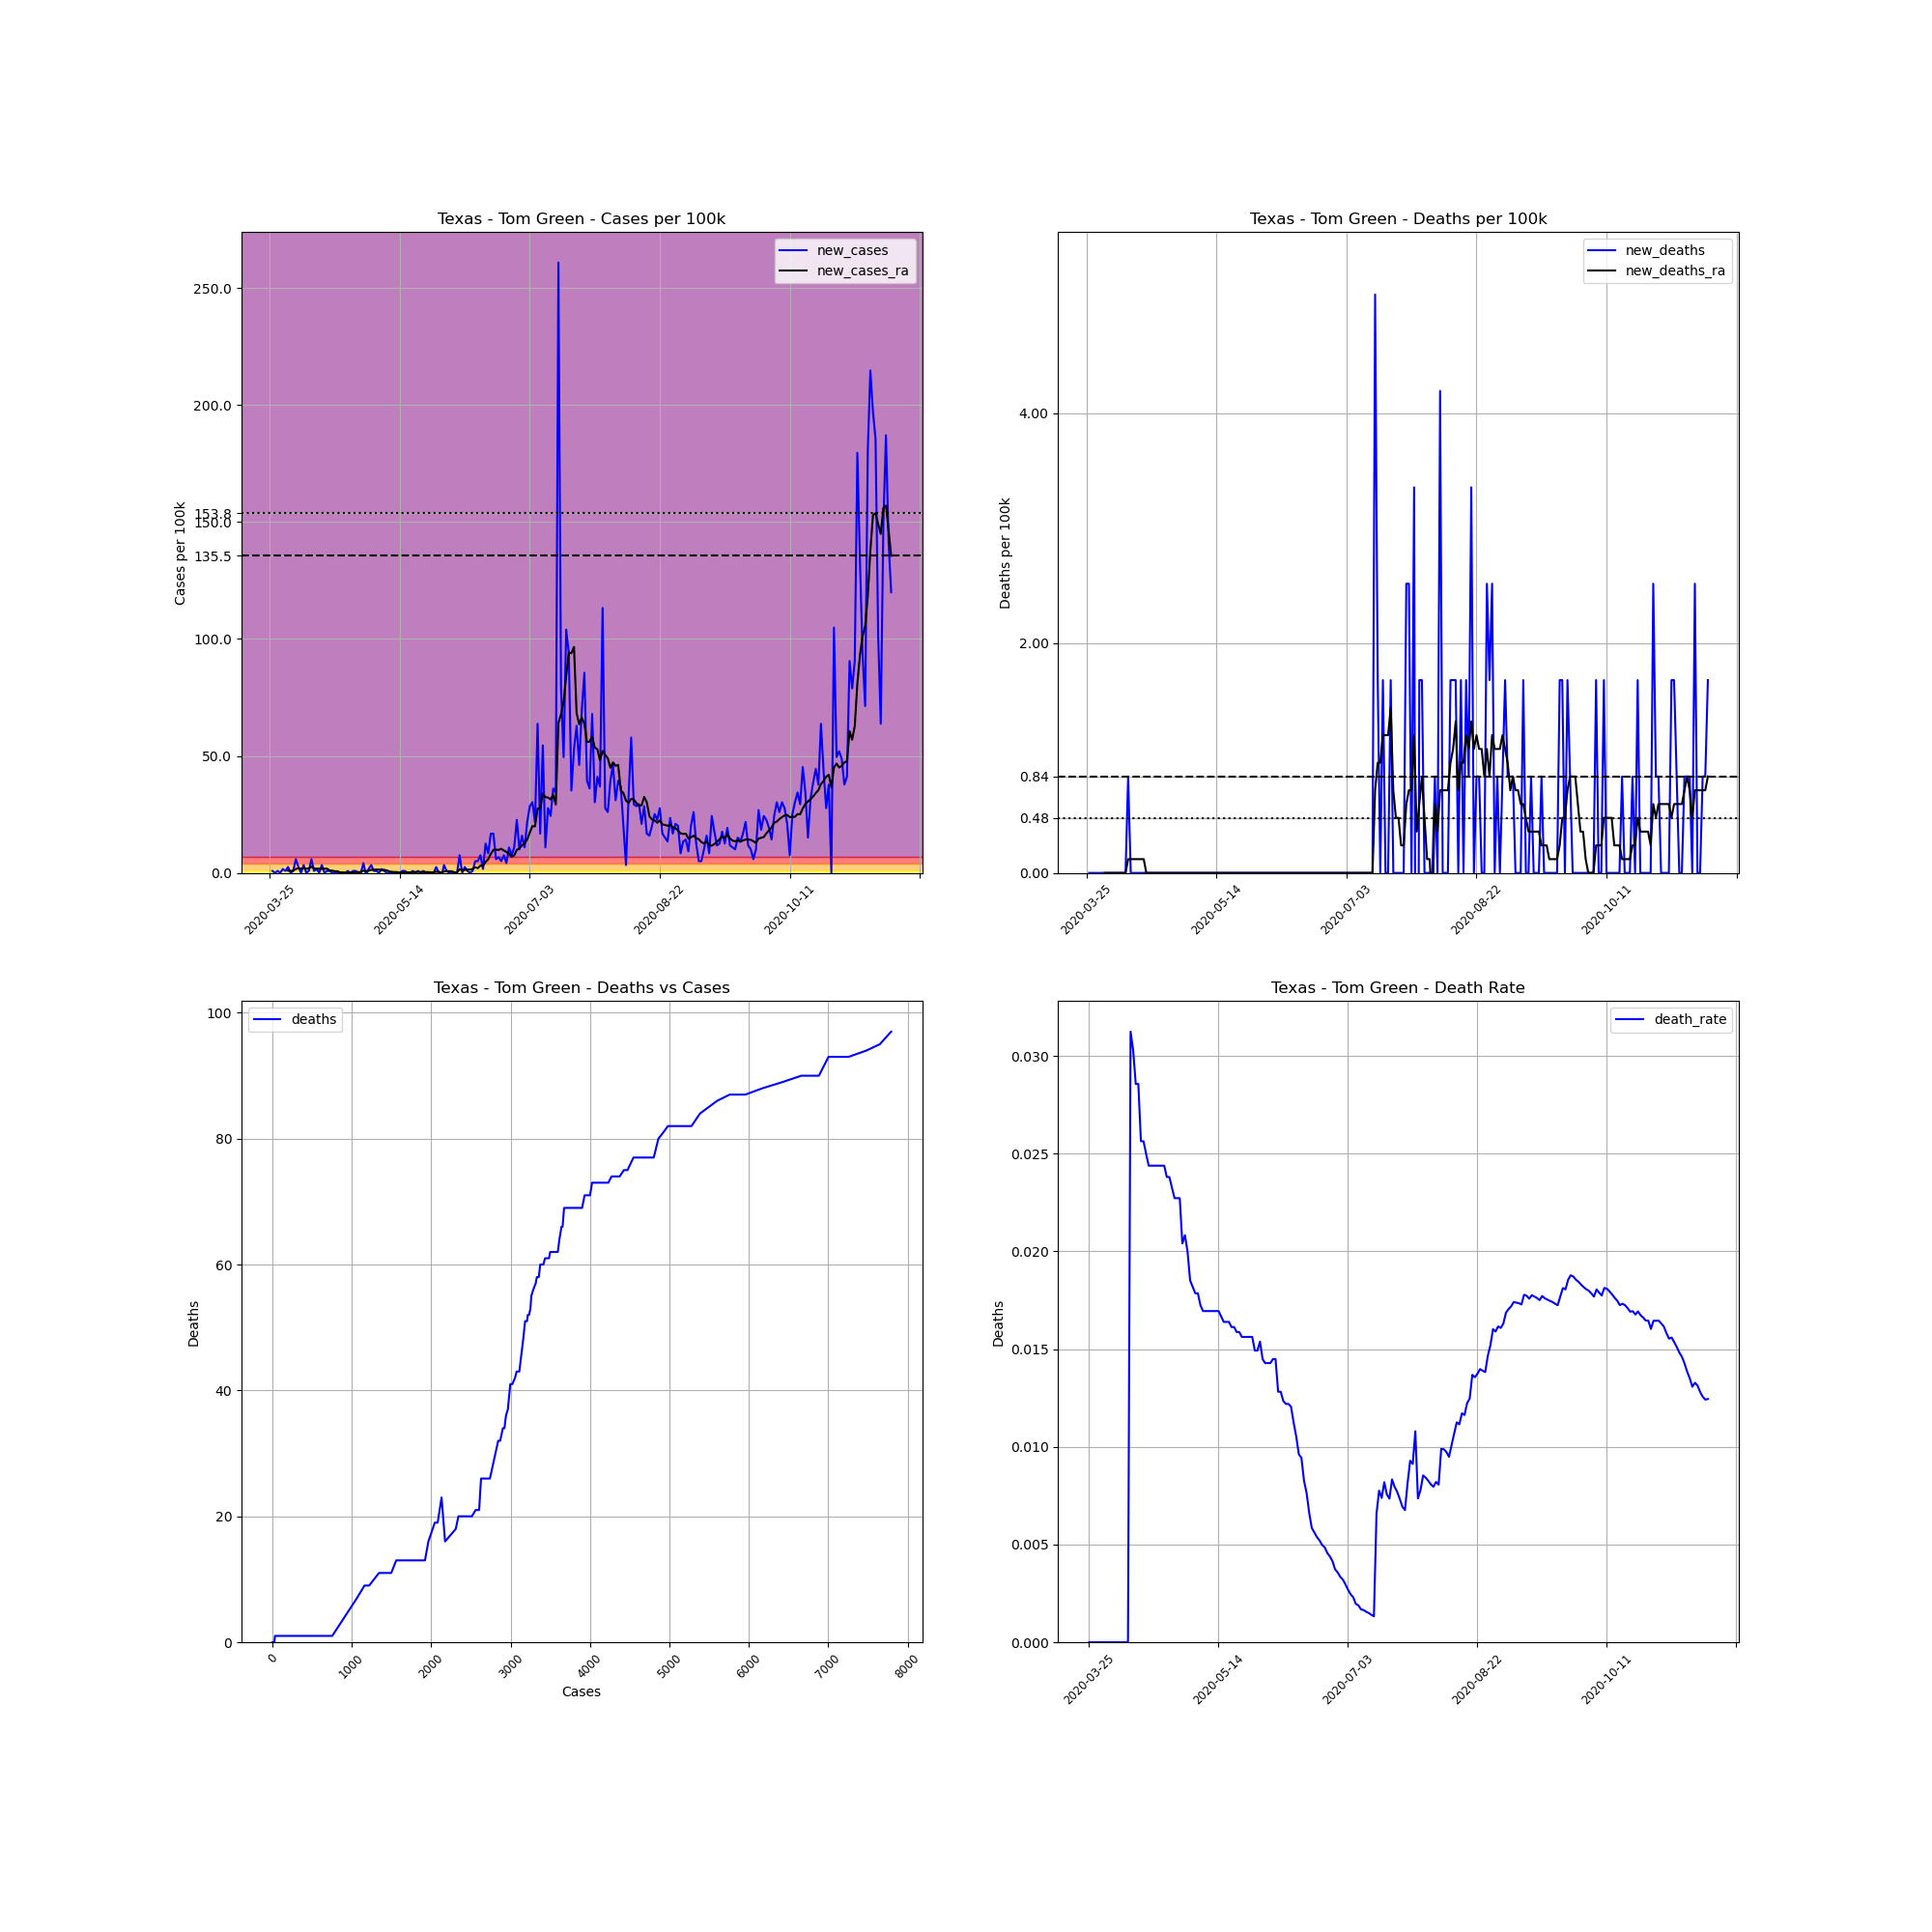

The file beside this chart, header and first rows:
, date, county, state, fips, cases, deaths, COUNTY, STNAME, CTYNAME, POPESTIMATE2019, cases_per_100k, deaths_per_100k, death_rate, new_cases, new_deaths, new_cases_ra, new_deaths_ra
365603, 2020-03-25, Tom Green, Texas, 48451, 1, 0, 451, Texas, Tom Green, 119200, 0.8389, 0.0, 0.0, , , , 
365604, 2020-03-26, Tom Green, Texas, 48451, 2, 0, 451, Texas, Tom Green, 119200, 1.678, 0.0, 0.0, 0.8389, 0.0, , 
365605, 2020-03-27, Tom Green, Texas, 48451, 2, 0, 451, Texas, Tom Green, 119200, 1.678, 0.0, 0.0, 0.0, 0.0, , 
365606, 2020-03-28, Tom Green, Texas, 48451, 3, 0, 451, Texas, Tom Green, 119200, 2.517, 0.0, 0.0, 0.8389, 0.0, , 
365607, 2020-03-29, Tom Green, Texas, 48451, 3, 0, 451, Texas, Tom Green, 119200, 2.517, 0.0, 0.0, 0.0, 0.0, , 
365608, 2020-03-30, Tom Green, Texas, 48451, 5, 0, 451, Texas, Tom Green, 119200, 4.195, 0.0, 0.0, 1.678, 0.0, , 
365609, 2020-03-31, Tom Green, Texas, 48451, 6, 0, 451, Texas, Tom Green, 119200, 5.034, 0.0, 0.0, 0.8389, 0.0, , 
365610, 2020-04-01, Tom Green, Texas, 48451, 9, 0, 451, Texas, Tom Green, 119200, 7.55, 0.0, 0.0, 2.517, 0.0, 0.9588, 0.0
365611, 2020-04-02, Tom Green, Texas, 48451, 9, 0, 451, Texas, Tom Green, 119200, 7.55, 0.0, 0.0, 0.0, 0.0, 0.8389, 0.0
365612, 2020-04-03, Tom Green, Texas, 48451, 10, 0, 451, Texas, Tom Green, 119200, 8.389, 0.0, 0.0, 0.8389, 0.0, 0.9588, 0.0
365613, 2020-04-04, Tom Green, Texas, 48451, 17, 0, 451, Texas, Tom Green, 119200, 14.26, 0.0, 0.0, 5.872, 0.0, 1.678, 0.0
365614, 2020-04-05, Tom Green, Texas, 48451, 20, 0, 451, Texas, Tom Green, 119200, 16.78, 0.0, 0.0, 2.517, 0.0, 2.037, 0.0
365615, 2020-04-06, Tom Green, Texas, 48451, 20, 0, 451, Texas, Tom Green, 119200, 16.78, 0.0, 0.0, 0.0, 0.0, 1.798, 0.0
365616, 2020-04-07, Tom Green, Texas, 48451, 24, 0, 451, Texas, Tom Green, 119200, 20.13, 0.0, 0.0, 3.356, 0.0, 2.157, 0.0
365617, 2020-04-08, Tom Green, Texas, 48451, 24, 0, 451, Texas, Tom Green, 119200, 20.13, 0.0, 0.0, 0.0, 0.0, 1.798, 0.0
365618, 2020-04-09, Tom Green, Texas, 48451, 25, 0, 451, Texas, Tom Green, 119200, 20.97, 0.0, 0.0, 0.8389, 0.0, 1.918, 0.0
365619, 2020-04-10, Tom Green, Texas, 48451, 32, 1, 451, Texas, Tom Green, 119200, 26.85, 0.8389, 0.03125, 5.872, 0.8389, 2.637, 0.1198
365620, 2020-04-11, Tom Green, Texas, 48451, 33, 1, 451, Texas, Tom Green, 119200, 27.68, 0.8389, 0.0303, 0.8389, 0.0, 1.918, 0.1198
365621, 2020-04-12, Tom Green, Texas, 48451, 35, 1, 451, Texas, Tom Green, 119200, 29.36, 0.8389, 0.02857, 1.678, 0.0, 1.798, 0.1198
365622, 2020-04-13, Tom Green, Texas, 48451, 35, 1, 451, Texas, Tom Green, 119200, 29.36, 0.8389, 0.02857, 0.0, 0.0, 1.798, 0.1198
365623, 2020-04-14, Tom Green, Texas, 48451, 39, 1, 451, Texas, Tom Green, 119200, 32.72, 0.8389, 0.02564, 3.356, 0.0, 1.798, 0.1198
365624, 2020-04-15, Tom Green, Texas, 48451, 39, 1, 451, Texas, Tom Green, 119200, 32.72, 0.8389, 0.02564, 0.0, 0.0, 1.798, 0.1198
365625, 2020-04-16, Tom Green, Texas, 48451, 40, 1, 451, Texas, Tom Green, 119200, 33.56, 0.8389, 0.025, 0.8389, 0.0, 1.798, 0.1198
365626, 2020-04-17, Tom Green, Texas, 48451, 41, 1, 451, Texas, Tom Green, 119200, 34.4, 0.8389, 0.02439, 0.8389, 0.0, 1.079, 0.0
365627, 2020-04-18, Tom Green, Texas, 48451, 41, 1, 451, Texas, Tom Green, 119200, 34.4, 0.8389, 0.02439, 0.0, 0.0, 0.9588, 0.0
365628, 2020-04-19, Tom Green, Texas, 48451, 41, 1, 451, Texas, Tom Green, 119200, 34.4, 0.8389, 0.02439, 0.0, 0.0, 0.7191, 0.0
365629, 2020-04-20, Tom Green, Texas, 48451, 41, 1, 451, Texas, Tom Green, 119200, 34.4, 0.8389, 0.02439, 0.0, 0.0, 0.7191, 0.0
365630, 2020-04-21, Tom Green, Texas, 48451, 41, 1, 451, Texas, Tom Green, 119200, 34.4, 0.8389, 0.02439, 0.0, 0.0, 0.2397, 0.0
365631, 2020-04-22, Tom Green, Texas, 48451, 41, 1, 451, Texas, Tom Green, 119200, 34.4, 0.8389, 0.02439, 0.0, 0.0, 0.2397, 0.0
365632, 2020-04-23, Tom Green, Texas, 48451, 41, 1, 451, Texas, Tom Green, 119200, 34.4, 0.8389, 0.02439, 0.0, 0.0, 0.1198, 0.0
365633, 2020-04-24, Tom Green, Texas, 48451, 42, 1, 451, Texas, Tom Green, 119200, 35.23, 0.8389, 0.02381, 0.8389, 0.0, 0.1198, 0.0
365634, 2020-04-25, Tom Green, Texas, 48451, 42, 1, 451, Texas, Tom Green, 119200, 35.23, 0.8389, 0.02381, 0.0, 0.0, 0.1198, 0.0
365635, 2020-04-26, Tom Green, Texas, 48451, 43, 1, 451, Texas, Tom Green, 119200, 36.07, 0.8389, 0.02326, 0.8389, 0.0, 0.2397, 0.0
365636, 2020-04-27, Tom Green, Texas, 48451, 44, 1, 451, Texas, Tom Green, 119200, 36.91, 0.8389, 0.02273, 0.8389, 0.0, 0.3595, 0.0
365637, 2020-04-28, Tom Green, Texas, 48451, 44, 1, 451, Texas, Tom Green, 119200, 36.91, 0.8389, 0.02273, 0.0, 0.0, 0.3595, 0.0
365638, 2020-04-29, Tom Green, Texas, 48451, 44, 1, 451, Texas, Tom Green, 119200, 36.91, 0.8389, 0.02273, 0.0, 0.0, 0.3595, 0.0
365639, 2020-04-30, Tom Green, Texas, 48451, 49, 1, 451, Texas, Tom Green, 119200, 41.11, 0.8389, 0.02041, 4.195, 0.0, 0.9588, 0.0
365640, 2020-05-01, Tom Green, Texas, 48451, 48, 1, 451, Texas, Tom Green, 119200, 40.27, 0.8389, 0.02083, -0.8389, 0.0, 0.7191, 0.0
365641, 2020-05-02, Tom Green, Texas, 48451, 50, 1, 451, Texas, Tom Green, 119200, 41.95, 0.8389, 0.02, 1.678, 0.0, 0.9588, 0.0
365642, 2020-05-03, Tom Green, Texas, 48451, 54, 1, 451, Texas, Tom Green, 119200, 45.3, 0.8389, 0.01852, 3.356, 0.0, 1.318, 0.0
365643, 2020-05-04, Tom Green, Texas, 48451, 55, 1, 451, Texas, Tom Green, 119200, 46.14, 0.8389, 0.01818, 0.8389, 0.0, 1.318, 0.0
365644, 2020-05-05, Tom Green, Texas, 48451, 56, 1, 451, Texas, Tom Green, 119200, 46.98, 0.8389, 0.01786, 0.8389, 0.0, 1.438, 0.0
365645, 2020-05-06, Tom Green, Texas, 48451, 56, 1, 451, Texas, Tom Green, 119200, 46.98, 0.8389, 0.01786, 0.0, 0.0, 1.438, 0.0
365646, 2020-05-07, Tom Green, Texas, 48451, 58, 1, 451, Texas, Tom Green, 119200, 48.66, 0.8389, 0.01724, 1.678, 0.0, 1.079, 0.0
365647, 2020-05-08, Tom Green, Texas, 48451, 59, 1, 451, Texas, Tom Green, 119200, 49.5, 0.8389, 0.01695, 0.8389, 0.0, 1.318, 0.0
365648, 2020-05-09, Tom Green, Texas, 48451, 59, 1, 451, Texas, Tom Green, 119200, 49.5, 0.8389, 0.01695, 0.0, 0.0, 1.079, 0.0
365649, 2020-05-10, Tom Green, Texas, 48451, 59, 1, 451, Texas, Tom Green, 119200, 49.5, 0.8389, 0.01695, 0.0, 0.0, 0.5992, 0.0
365650, 2020-05-11, Tom Green, Texas, 48451, 59, 1, 451, Texas, Tom Green, 119200, 49.5, 0.8389, 0.01695, 0.0, 0.0, 0.4794, 0.0
365651, 2020-05-12, Tom Green, Texas, 48451, 59, 1, 451, Texas, Tom Green, 119200, 49.5, 0.8389, 0.01695, 0.0, 0.0, 0.3595, 0.0
365652, 2020-05-13, Tom Green, Texas, 48451, 59, 1, 451, Texas, Tom Green, 119200, 49.5, 0.8389, 0.01695, 0.0, 0.0, 0.3595, 0.0
365653, 2020-05-14, Tom Green, Texas, 48451, 59, 1, 451, Texas, Tom Green, 119200, 49.5, 0.8389, 0.01695, 0.0, 0.0, 0.1198, 0.0
365654, 2020-05-15, Tom Green, Texas, 48451, 60, 1, 451, Texas, Tom Green, 119200, 50.34, 0.8389, 0.01667, 0.8389, 0.0, 0.1198, 0.0
365655, 2020-05-16, Tom Green, Texas, 48451, 61, 1, 451, Texas, Tom Green, 119200, 51.17, 0.8389, 0.01639, 0.8389, 0.0, 0.2397, 0.0
365656, 2020-05-17, Tom Green, Texas, 48451, 61, 1, 451, Texas, Tom Green, 119200, 51.17, 0.8389, 0.01639, 0.0, 0.0, 0.2397, 0.0
365657, 2020-05-18, Tom Green, Texas, 48451, 61, 1, 451, Texas, Tom Green, 119200, 51.17, 0.8389, 0.01639, 0.0, 0.0, 0.2397, 0.0
365658, 2020-05-19, Tom Green, Texas, 48451, 62, 1, 451, Texas, Tom Green, 119200, 52.01, 0.8389, 0.01613, 0.8389, 0.0, 0.3595, 0.0
365659, 2020-05-20, Tom Green, Texas, 48451, 62, 1, 451, Texas, Tom Green, 119200, 52.01, 0.8389, 0.01613, 0.0, 0.0, 0.3595, 0.0
365660, 2020-05-21, Tom Green, Texas, 48451, 63, 1, 451, Texas, Tom Green, 119200, 52.85, 0.8389, 0.01587, 0.8389, 0.0, 0.4794, 0.0
365661, 2020-05-22, Tom Green, Texas, 48451, 63, 1, 451, Texas, Tom Green, 119200, 52.85, 0.8389, 0.01587, 0.0, 0.0, 0.3595, 0.0
365662, 2020-05-23, Tom Green, Texas, 48451, 64, 1, 451, Texas, Tom Green, 119200, 53.69, 0.8389, 0.01562, 0.8389, 0.0, 0.3595, 0.0
... 180 more rows
